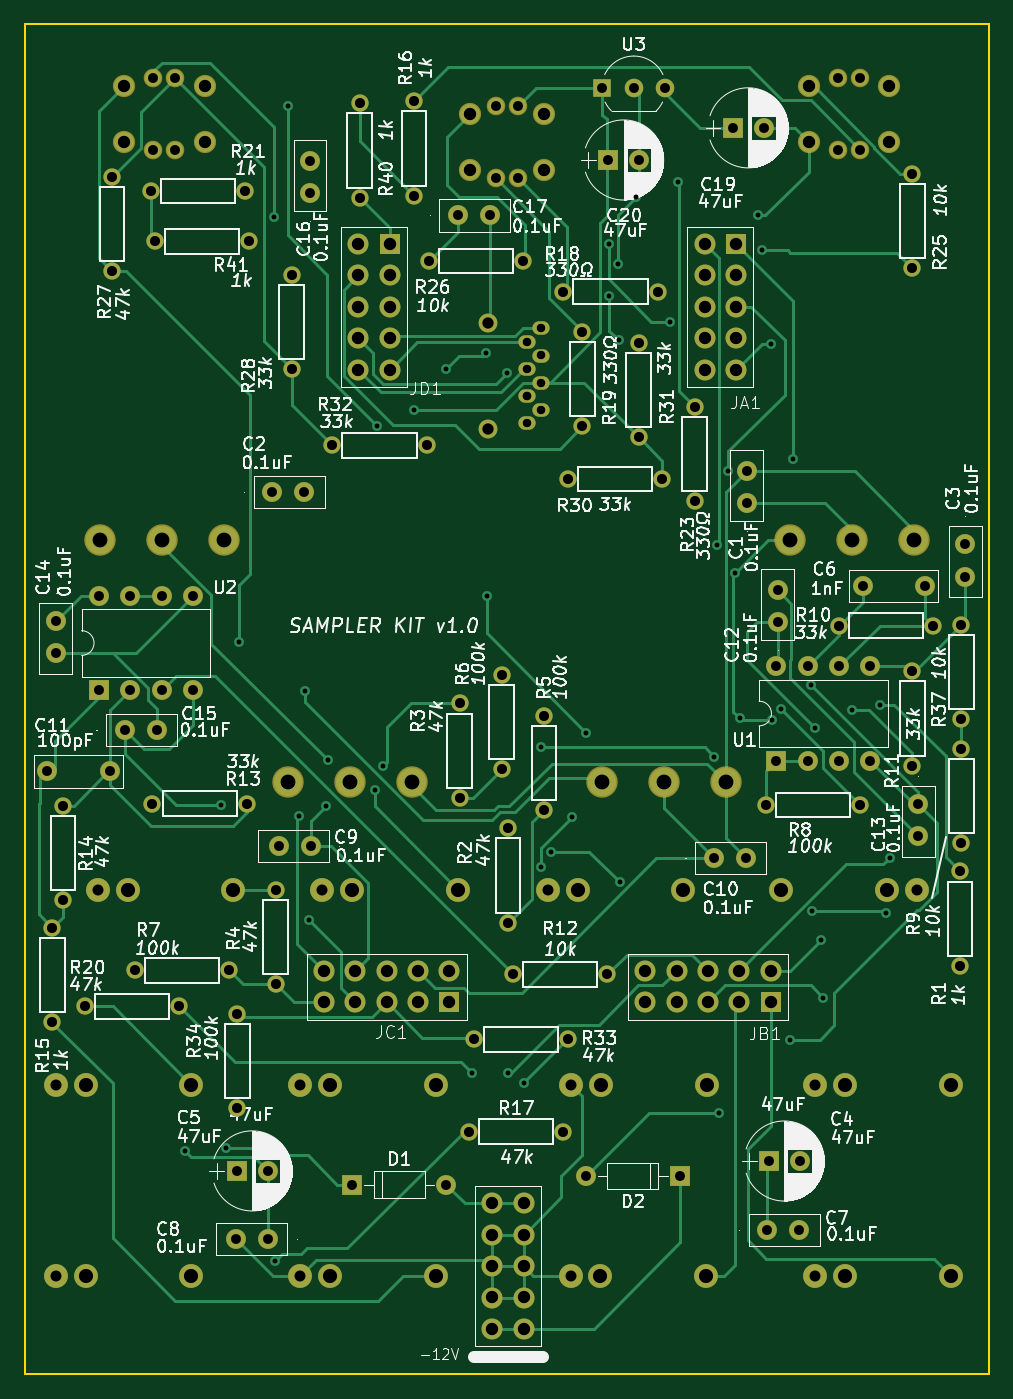
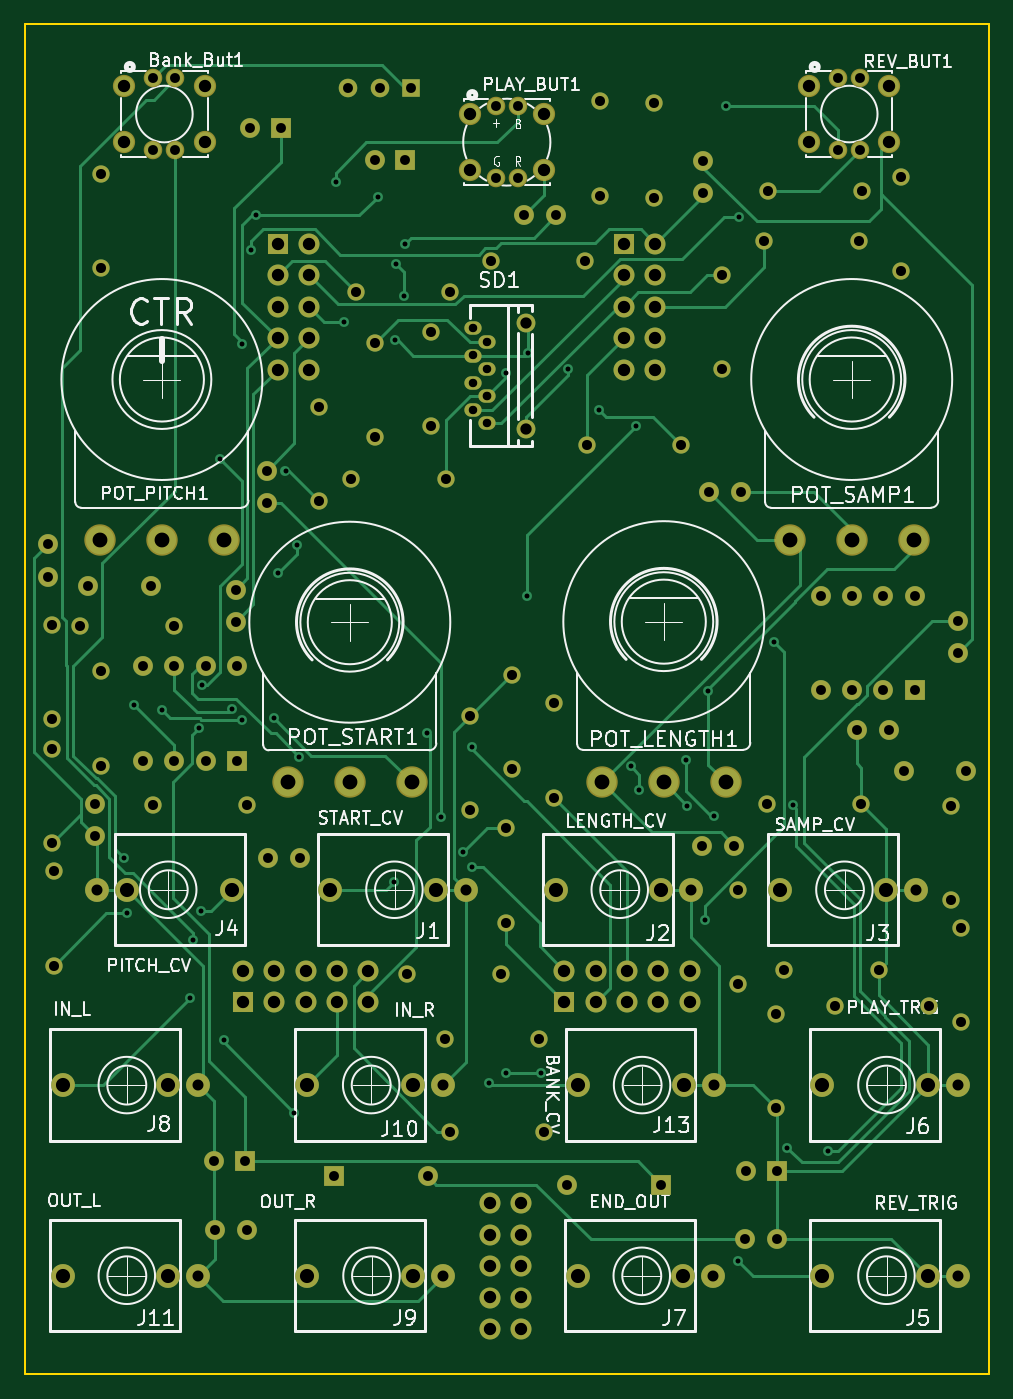
Circuit board: 8 layer files. Board 78.0 x 109.2 mm.
- bottom_copper: Kit-Trig-Sampler-B_Cu.gbr (38808 bytes)
- bottom_mask: Kit-Trig-Sampler-B_Mask.gbr (9674 bytes)
- bottom_silk: Kit-Trig-Sampler-B_Silkscreen.gbr (79721 bytes)
- outline: Kit-Trig-Sampler-Edge_Cuts.gbr (676 bytes)
- top_copper: Kit-Trig-Sampler-F_Cu.gbr (41441 bytes)
- top_mask: Kit-Trig-Sampler-F_Mask.gbr (9674 bytes)
- top_silk: Kit-Trig-Sampler-F_Silkscreen.gbr (210186 bytes)
- drill: Kit-Trig-Sampler.drl (5591 bytes)

=== bottom_copper: Kit-Trig-Sampler-B_Cu.gbr (38808 bytes, source omitted) ===
=== bottom_mask: Kit-Trig-Sampler-B_Mask.gbr (9674 bytes, source omitted) ===
=== bottom_silk: Kit-Trig-Sampler-B_Silkscreen.gbr (79721 bytes, source omitted) ===
=== outline: Kit-Trig-Sampler-Edge_Cuts.gbr ===
G04 #@! TF.GenerationSoftware,KiCad,Pcbnew,7.0.1-0*
G04 #@! TF.CreationDate,2023-04-05T16:45:21-07:00*
G04 #@! TF.ProjectId,Kit-Trig-Sampler,4b69742d-5472-4696-972d-53616d706c65,rev?*
G04 #@! TF.SameCoordinates,PXb745f8PY7402318*
G04 #@! TF.FileFunction,Profile,NP*
%FSLAX46Y46*%
G04 Gerber Fmt 4.6, Leading zero omitted, Abs format (unit mm)*
G04 Created by KiCad (PCBNEW 7.0.1-0) date 2023-04-05 16:45:21*
%MOMM*%
%LPD*%
G01*
G04 APERTURE LIST*
G04 #@! TA.AperFunction,Profile*
%ADD10C,0.150000*%
G04 #@! TD*
G04 APERTURE END LIST*
D10*
X77978000Y0D02*
X77978000Y109220000D01*
X0Y0D02*
X77978000Y0D01*
X0Y109220000D02*
X77978000Y109220000D01*
X0Y0D02*
X0Y109220000D01*
M02*

=== top_copper: Kit-Trig-Sampler-F_Cu.gbr (41441 bytes, source omitted) ===
=== top_mask: Kit-Trig-Sampler-F_Mask.gbr (9674 bytes, source omitted) ===
=== top_silk: Kit-Trig-Sampler-F_Silkscreen.gbr (210186 bytes, source omitted) ===
=== drill: Kit-Trig-Sampler.drl ===
M48
; DRILL file {KiCad 7.0.1-0} date 2023 April 05, Wednesday 16:45:23
; FORMAT={-:-/ absolute / metric / decimal}
; #@! TF.CreationDate,2023-04-05T16:45:23-07:00
; #@! TF.GenerationSoftware,Kicad,Pcbnew,7.0.1-0
; #@! TF.FileFunction,MixedPlating,1,2
FMAT,2
METRIC
; #@! TA.AperFunction,Plated,PTH,ViaDrill
T1C0.400
; #@! TA.AperFunction,Plated,PTH,ComponentDrill
T2C0.686
; #@! TA.AperFunction,Plated,PTH,ComponentDrill
T3C0.700
; #@! TA.AperFunction,Plated,PTH,ComponentDrill
T4C0.800
; #@! TA.AperFunction,Plated,PTH,ComponentDrill
T5C0.813
; #@! TA.AperFunction,Plated,PTH,ComponentDrill
T6C0.889
; #@! TA.AperFunction,Plated,PTH,ComponentDrill
T7C0.914
; #@! TA.AperFunction,Plated,PTH,ComponentDrill
T8C1.000
; #@! TA.AperFunction,Plated,PTH,ComponentDrill
T9C1.143
; #@! TA.AperFunction,Plated,PTH,ComponentDrill
T10C1.200
%
G90
G05
T1
X12.989Y18.044
X15.849Y46.014
X16.289Y18.293
X17.335Y59.19
X20.189Y93.604
X20.249Y9.164
X21.279Y102.594
X22.189Y45.144
X22.689Y55.244
X22.989Y36.744
X24.389Y45.944
X24.489Y49.644
X28.296Y47.219
X28.509Y76.734
X28.973Y49.166
X31.519Y77.974
X34.032Y81.277
X36.189Y24.344
X37.279Y82.634
X37.359Y62.964
X39.032Y81.011
X39.089Y24.344
X40.399Y23.534
X41.789Y50.744
X41.789Y41.044
X42.539Y42.244
X44.289Y45.044
X45.409Y51.884
X47.229Y91.424
X47.283Y87.255
X47.953Y89.819
X48.046Y83.641
X48.122Y39.801
X49.439Y95.219
X52.164Y85.154
X52.839Y96.454
X55.789Y49.944
X55.964Y67.044
X56.189Y21.144
X56.89Y73.044
X57.489Y64.844
X57.814Y53.069
X59.314Y93.744
X59.664Y90.919
X60.389Y83.369
X60.429Y52.944
X61.189Y53.793
X61.889Y27.044
X62.169Y74.044
X63.609Y55.764
X63.687Y37.481
X63.889Y52.244
X64.389Y35.144
X64.589Y30.444
X66.879Y53.736
X69.149Y54.154
X69.672Y37.287
X69.951Y41.782
T2
X40.619Y83.504
X40.619Y81.304
X40.619Y76.904
X41.719Y84.604
X41.719Y82.404
X41.719Y80.204
X41.719Y78.004
T3
X40.619Y79.104
T4
X1.804Y48.764
X2.489Y60.916
X2.489Y58.325
X5.989Y62.954
X5.989Y55.334
X6.884Y48.764
X8.078Y52.134
X8.529Y62.954
X8.529Y55.334
X10.389Y104.837
X10.389Y99.037
X10.669Y52.134
X11.069Y62.954
X11.069Y55.334
X12.189Y104.837
X12.189Y99.037
X13.609Y62.954
X13.609Y55.334
X17.119Y10.944
X17.139Y16.444
X19.639Y16.444
X19.71Y10.944
X20.017Y71.344
X20.57Y42.744
X22.608Y71.344
X23.089Y98.135
X23.089Y95.544
X23.161Y42.744
X26.479Y15.344
X34.099Y15.344
X35.017Y93.744
X37.608Y93.744
X38.089Y102.562
X38.089Y96.762
X39.889Y102.562
X39.889Y96.762
X45.379Y16.044
X46.724Y104.026
X47.189Y98.219
X49.264Y104.026
X49.689Y98.219
X51.804Y104.026
X52.999Y16.044
X55.717Y41.744
X57.264Y100.819
X58.308Y41.744
X58.389Y73.063
X58.389Y70.472
X59.764Y100.819
X60.017Y11.644
X60.189Y17.244
X60.789Y57.254
X60.789Y49.634
X60.889Y63.463
X60.889Y60.872
X62.608Y11.644
X62.689Y17.244
X63.329Y57.254
X63.329Y49.634
X65.789Y104.837
X65.789Y99.037
X65.869Y57.254
X65.869Y49.634
X67.589Y104.837
X67.589Y99.037
X67.774Y63.744
X68.409Y57.254
X68.409Y49.634
X72.289Y46.116
X72.289Y43.525
X72.854Y63.744
X76.089Y67.116
X76.089Y64.525
T5
X2.239Y36.094
X2.239Y28.474
X3.089Y45.964
X3.089Y38.344
X4.829Y29.754
X7.061Y96.876
X7.061Y89.256
X8.919Y32.674
X10.219Y95.704
X10.329Y46.144
X10.529Y91.654
X12.449Y29.754
X16.539Y32.674
X17.189Y29.154
X17.189Y21.534
X17.839Y95.704
X17.949Y46.144
X18.149Y91.654
X20.289Y39.154
X20.289Y31.534
X21.589Y88.954
X21.589Y81.334
X24.879Y75.144
X27.079Y102.794
X27.079Y95.174
X31.489Y102.954
X31.489Y95.334
X32.499Y75.144
X32.679Y90.044
X35.189Y54.254
X35.189Y46.634
X35.949Y19.624
X36.359Y27.094
X38.589Y56.554
X38.589Y48.934
X39.089Y44.154
X39.089Y36.534
X39.479Y32.344
X40.299Y90.044
X41.989Y53.254
X41.989Y45.634
X43.569Y87.554
X43.569Y19.624
X43.942Y72.415
X43.979Y27.094
X45.089Y84.284
X45.089Y76.664
X47.099Y32.344
X49.649Y83.434
X49.649Y75.814
X51.189Y87.554
X51.562Y72.415
X54.189Y78.254
X54.189Y70.634
X59.979Y46.044
X65.879Y60.544
X67.599Y46.044
X71.789Y56.854
X71.789Y49.234
X71.806Y97.104
X71.806Y89.484
X73.499Y60.544
X75.639Y40.664
X75.639Y33.044
X75.759Y60.604
X75.759Y52.984
X75.759Y50.584
X75.759Y42.964
T6
X2.498Y23.387
X2.498Y7.962
X5.898Y39.187
X22.266Y23.387
X22.293Y7.962
X24.073Y39.187
X42.298Y39.187
X44.153Y7.962
X44.18Y23.387
X63.948Y23.387
X63.948Y7.962
X72.155Y39.187
T7
X37.449Y85.046
X37.449Y76.461
T8
X8.039Y104.187
X8.039Y99.687
X14.539Y104.187
X14.539Y99.687
X24.181Y32.62
X24.181Y30.08
X26.721Y32.62
X26.721Y30.08
X26.991Y91.43
X26.991Y88.89
X26.991Y86.35
X26.991Y83.81
X26.991Y81.27
X29.261Y32.62
X29.261Y30.08
X29.531Y91.43
X29.531Y88.89
X29.531Y86.35
X29.531Y83.81
X29.531Y81.27
X31.801Y32.62
X31.801Y30.08
X34.341Y32.62
X34.341Y30.08
X35.993Y101.912
X35.993Y97.412
X37.819Y13.824
X37.819Y11.284
X37.819Y8.744
X37.819Y6.204
X37.819Y3.664
X40.359Y13.824
X40.359Y11.284
X40.359Y8.744
X40.359Y6.204
X40.359Y3.664
X41.985Y101.912
X41.985Y97.412
X50.181Y32.62
X50.181Y30.08
X52.721Y32.62
X52.721Y30.08
X54.991Y91.43
X54.991Y88.89
X54.991Y86.35
X54.991Y83.81
X54.991Y81.27
X55.261Y32.62
X55.261Y30.08
X57.531Y91.43
X57.531Y88.89
X57.531Y86.35
X57.531Y83.81
X57.531Y81.27
X57.801Y32.62
X57.801Y30.08
X60.341Y32.62
X60.341Y30.08
X63.439Y104.187
X63.439Y99.687
X69.939Y104.187
X69.939Y99.687
T9
X4.911Y23.387
X4.911Y7.962
X8.311Y39.187
X13.471Y23.387
X13.471Y7.962
X16.871Y39.187
X24.679Y23.387
X24.706Y7.962
X26.486Y39.187
X33.239Y23.387
X33.266Y7.962
X35.046Y39.187
X44.711Y39.187
X46.566Y7.962
X46.593Y23.387
X53.271Y39.187
X55.126Y7.962
X55.153Y23.387
X61.182Y39.187
X66.361Y23.387
X66.361Y7.962
X69.742Y39.187
X74.921Y23.387
X74.921Y7.962
T10
X6.089Y67.508
X11.089Y67.508
X16.089Y67.508
X21.289Y47.92
X26.289Y47.92
X31.289Y47.92
X46.689Y47.875
X51.689Y47.875
X56.689Y47.875
X61.889Y67.508
X66.889Y67.508
X71.889Y67.508
T0
M30

